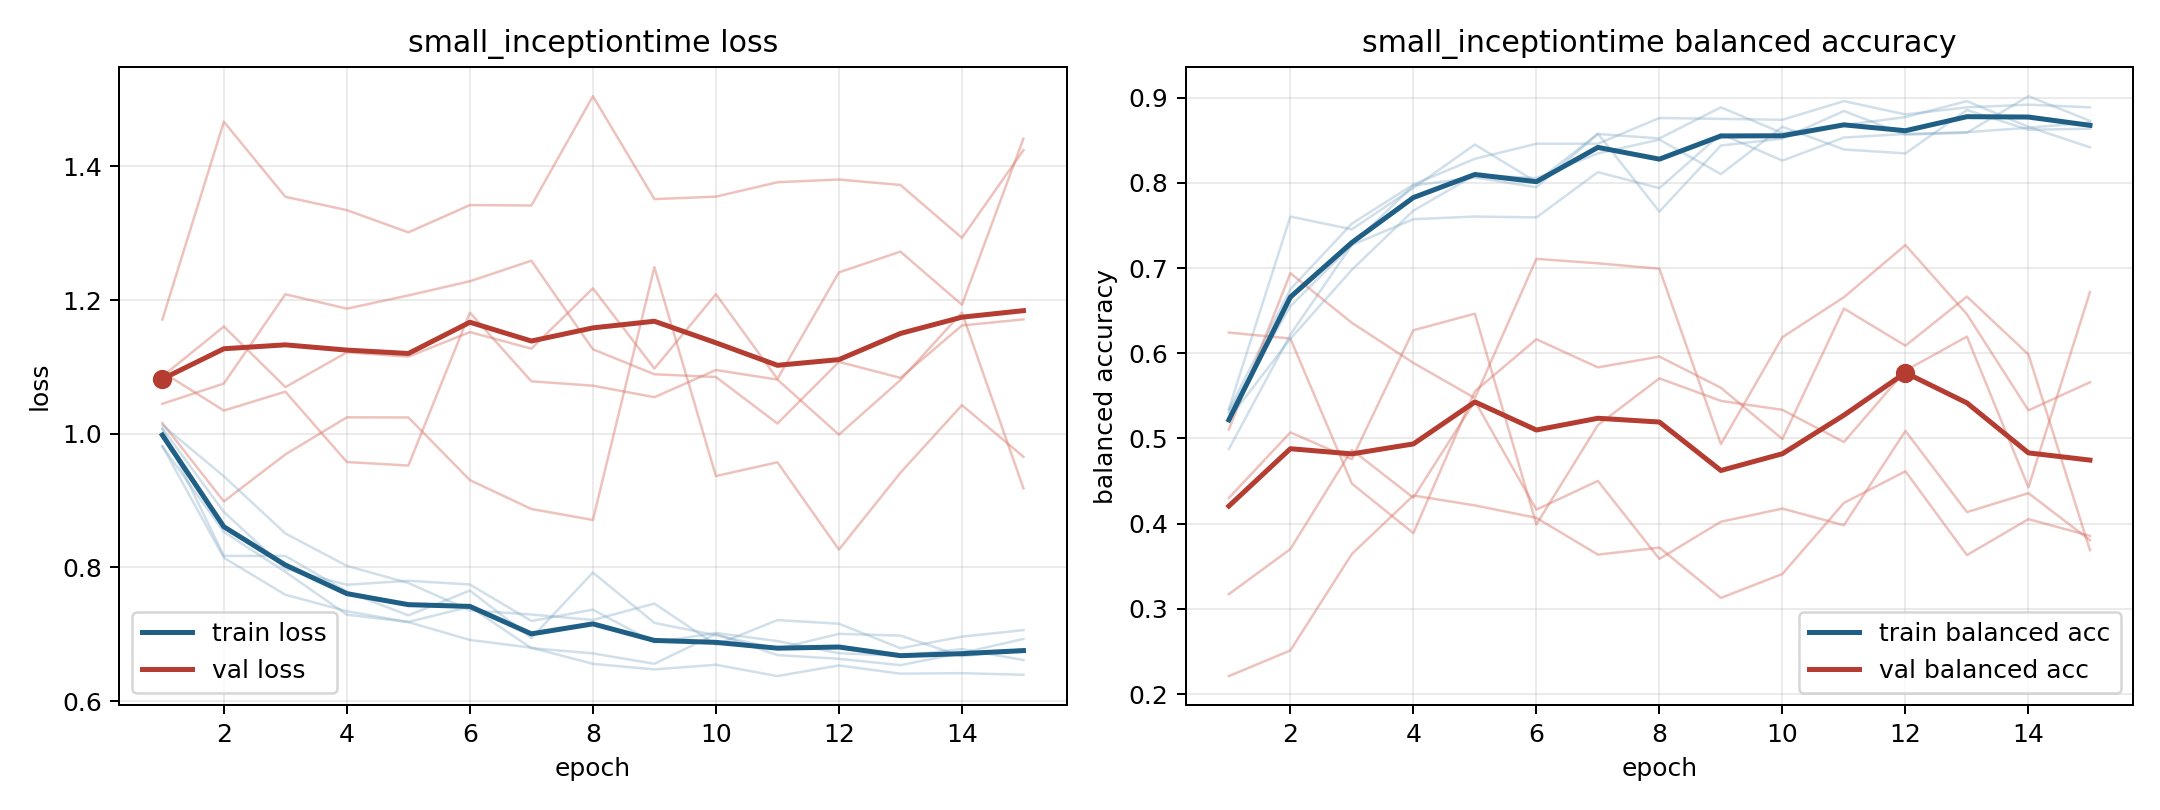

Values plotted in this chart, from the file beside it:
model, fold, epoch, train_loss, train_balanced_accuracy, val_loss, val_balanced_accuracy
small_inceptiontime, 1, 1, 0.9815, 0.5333, 1.171, 0.2211
small_inceptiontime, 1, 2, 0.8145, 0.675, 1.467, 0.2512
small_inceptiontime, 1, 3, 0.7591, 0.7521, 1.355, 0.3645
small_inceptiontime, 1, 4, 0.7344, 0.7979, 1.335, 0.433
small_inceptiontime, 1, 5, 0.7182, 0.8281, 1.301, 0.4214
small_inceptiontime, 1, 6, 0.6915, 0.8458, 1.342, 0.4068
small_inceptiontime, 1, 7, 0.6799, 0.8458, 1.342, 0.3637
small_inceptiontime, 1, 8, 0.6557, 0.876, 1.505, 0.3719
small_inceptiontime, 1, 9, 0.6474, 0.875, 1.351, 0.3129
small_inceptiontime, 1, 10, 0.6543, 0.874, 1.355, 0.341
small_inceptiontime, 1, 11, 0.6374, 0.8958, 1.376, 0.4244
small_inceptiontime, 1, 12, 0.6533, 0.8802, 1.38, 0.4615
small_inceptiontime, 1, 13, 0.641, 0.8885, 1.372, 0.3631
small_inceptiontime, 1, 14, 0.6417, 0.8917, 1.293, 0.4053
small_inceptiontime, 1, 15, 0.6393, 0.8885, 1.424, 0.3857
small_inceptiontime, 2, 1, 1.007, 0.5347, 1.045, 0.6243
small_inceptiontime, 2, 2, 0.8173, 0.7604, 1.075, 0.6172
small_inceptiontime, 2, 3, 0.8171, 0.7454, 1.209, 0.447
small_inceptiontime, 2, 4, 0.7638, 0.794, 1.187, 0.3889
small_inceptiontime, 2, 5, 0.7282, 0.8449, 1.207, 0.5553
small_inceptiontime, 2, 6, 0.7653, 0.8009, 1.228, 0.6164
small_inceptiontime, 2, 7, 0.6944, 0.8576, 1.259, 0.5834
small_inceptiontime, 2, 8, 0.7923, 0.7662, 1.126, 0.5961
small_inceptiontime, 2, 9, 0.717, 0.8438, 1.089, 0.5595
small_inceptiontime, 2, 10, 0.6985, 0.8519, 1.085, 0.4993
small_inceptiontime, 2, 11, 0.6785, 0.8843, 1.015, 0.6525
small_inceptiontime, 2, 12, 0.7006, 0.8565, 1.108, 0.6088
small_inceptiontime, 2, 13, 0.698, 0.8588, 1.084, 0.6665
small_inceptiontime, 2, 14, 0.667, 0.9016, 1.162, 0.5985
small_inceptiontime, 2, 15, 0.6776, 0.8727, 1.171, 0.369
small_inceptiontime, 3, 1, 0.9811, 0.5302, 1.092, 0.4301
small_inceptiontime, 3, 2, 0.8531, 0.6552, 1.035, 0.5072
small_inceptiontime, 3, 3, 0.7933, 0.7271, 1.063, 0.4757
small_inceptiontime, 3, 4, 0.7292, 0.7969, 0.9577, 0.6269
small_inceptiontime, 3, 5, 0.7184, 0.8062, 0.9524, 0.6464
small_inceptiontime, 3, 6, 0.7412, 0.7948, 1.181, 0.3991
small_inceptiontime, 3, 7, 0.6792, 0.8573, 1.079, 0.5157
small_inceptiontime, 3, 8, 0.6714, 0.8521, 1.072, 0.5705
small_inceptiontime, 3, 9, 0.6558, 0.8885, 1.055, 0.5441
small_inceptiontime, 3, 10, 0.7004, 0.8583, 1.095, 0.5336
small_inceptiontime, 3, 11, 0.6688, 0.8677, 1.081, 0.4958
small_inceptiontime, 3, 12, 0.6633, 0.8771, 0.9986, 0.5796
small_inceptiontime, 3, 13, 0.6537, 0.8958, 1.08, 0.6196
small_inceptiontime, 3, 14, 0.672, 0.8656, 1.181, 0.4427
small_inceptiontime, 3, 15, 0.693, 0.8417, 0.9182, 0.6717
small_inceptiontime, 4, 1, 1.008, 0.4875, 1.016, 0.5104
small_inceptiontime, 4, 2, 0.8831, 0.6219, 0.8987, 0.6939
small_inceptiontime, 4, 3, 0.7978, 0.7271, 0.9691, 0.6357
small_inceptiontime, 4, 4, 0.7741, 0.7573, 1.025, 0.5887
small_inceptiontime, 4, 5, 0.78, 0.7604, 1.024, 0.5474
small_inceptiontime, 4, 6, 0.7745, 0.7594, 0.9306, 0.7108
small_inceptiontime, 4, 7, 0.7198, 0.8125, 0.8874, 0.7055
small_inceptiontime, 4, 8, 0.7368, 0.7938, 0.871, 0.6992
small_inceptiontime, 4, 9, 0.6877, 0.8573, 1.249, 0.4933
small_inceptiontime, 4, 10, 0.7019, 0.826, 0.9367, 0.6188
small_inceptiontime, 4, 11, 0.6898, 0.8531, 0.9573, 0.6657
small_inceptiontime, 4, 12, 0.6715, 0.8573, 0.8267, 0.727
small_inceptiontime, 4, 13, 0.6679, 0.8594, 0.9417, 0.6457
small_inceptiontime, 4, 14, 0.6778, 0.8646, 1.043, 0.533
small_inceptiontime, 4, 15, 0.6614, 0.8708, 0.9656, 0.5659
... 15 more rows
